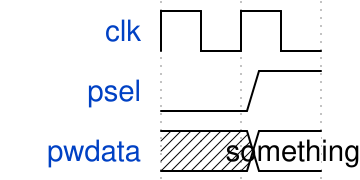

The timing diagram above was drawn with WaveDrom. Write its source.

{
  "name": "task3",
  "signal": [
    {"name": "clk", "wave": "p." },
    {"name": "psel", "wave": "01"},
    {"name": "pwdata", "wave": "x=", "data": ["something"] }
  ]
}
